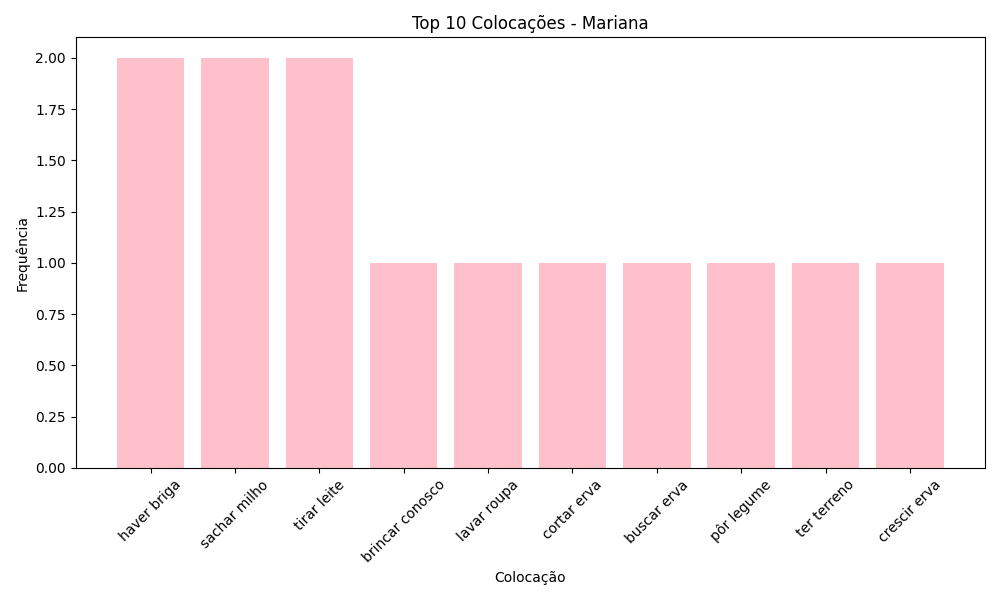

Source data for this figure (header and first rows):
Colocação, Frequência
haver briga, 2
sachar milho, 2
tirar leite, 2
brincar conosco, 1
lavar roupa, 1
cortar erva, 1
buscar erva, 1
pôr legume, 1
ter terreno, 1
crescir erva, 1
